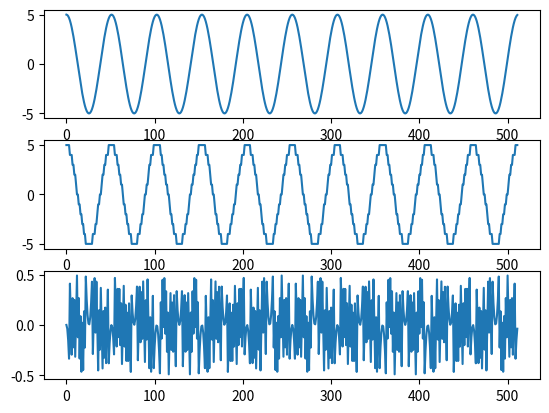

Python code for this plot:
#!/usr/bin/env python3

# SPDX-License-Identifier: BSD-3-Clause
#
# Copyright 2023 Philipp Le
#
# Redistribution and use in source and binary forms, with or without
# modification, are permitted provided that the following conditions
# are met:
#
# 1. Redistributions of source code must retain the above copyright
#    notice, this list of conditions and the following disclaimer.
#
# 2. Redistributions in binary form must reproduce the above copyright
#    notice, this list of conditions and the following disclaimer in the
#    documentation and/or other materials provided with the distribution.
#
# 3. Neither the name of the copyright holder nor the names of its
#    contributors may be used to endorse or promote products derived from
#    this software without specific prior written permission.
#
# THIS SOFTWARE IS PROVIDED BY THE COPYRIGHT HOLDERS AND CONTRIBUTORS "AS IS"
# AND ANY EXPRESS OR IMPLIED WARRANTIES, INCLUDING, BUT NOT LIMITED TO, THE
# IMPLIED WARRANTIES OF MERCHANTABILITY AND FITNESS FOR A PARTICULAR PURPOSE
# ARE DISCLAIMED. IN NO EVENT SHALL THE COPYRIGHT HOLDER OR CONTRIBUTORS BE
# LIABLE FOR ANY DIRECT, INDIRECT, INCIDENTAL, SPECIAL, EXEMPLARY, OR
# CONSEQUENTIAL DAMAGES (INCLUDING, BUT NOT LIMITED TO, PROCUREMENT OF
# SUBSTITUTE GOODS OR SERVICES; LOSS OF USE, DATA, OR PROFITS; OR BUSINESS
# INTERRUPTION) HOWEVER CAUSED AND ON ANY THEORY OF LIABILITY, WHETHER IN
# CONTRACT, STRICT LIABILITY, OR TORT (INCLUDING NEGLIGENCE OR OTHERWISE)
# ARISING IN ANY WAY OUT OF THE USE OF THIS SOFTWARE, EVEN IF ADVISED OF
# THE POSSIBILITY OF SUCH DAMAGE.

import numpy as np
import matplotlib.pyplot as plt


N_SAMPLES = 512
AMPLITUDE = 5.0
FREQUENCY = 10


def main():
    """
    Entry point
    """
    t = np.arange(N_SAMPLES)
    y = AMPLITUDE * np.cos(2 * np.pi * t * FREQUENCY / N_SAMPLES)
    
    quantized = np.round(y).astype(np.int16)
    error = y - quantized
    
    fig, (ax1, ax2, ax3) = plt.subplots(3, 1)
    ax1.plot(t, y)
    ax2.plot(t, quantized)
    ax3.plot(t, error)
    plt.show()
    
    

if __name__ == "__main__":
    main()


